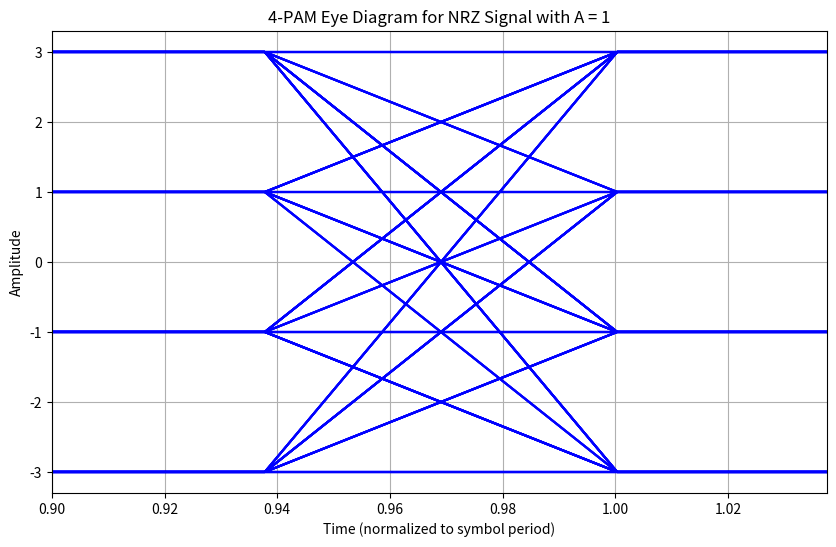

This chart was generated by the following Python code:
import numpy as np
import matplotlib.pyplot as plt

# Parameters
symbols = np.array([-3, -1, 1, 3]) # 4-PAM symbols BEFORE scaling with A
E_avg = 5 # Average energy of the transmitted symbols as defined in the problem (joules)
num_symbols = 200 # As defined in the problem
samples_per_symbol = 16 # As defined in the problem

# Solve for A
# For 4-ary PAM with symbols [-3, -1, 1, 3], and E_avg = 5, A is:
# sqrt(5 / (1/4 * (3^2 + 1^2 + 1^2 + 3^2)))
# = sqrt(5 / (1/4 * (9 + 1 + 1 + 9)))
# = sqrt(5 / (1/4 * 20))
# = sqrt(5 / 5)
# = 1
A = np.sqrt(E_avg / np.mean(symbols**2))

# Scale the symbols by A
symbols_scaled = symbols * A

# Generate random symbols from the scaled symbol set
random_symbols = np.random.choice(symbols_scaled, num_symbols)

# Create the NRZ signal by repeating each symbol for the duration of its symbol period
nrz_signal = np.repeat(random_symbols, samples_per_symbol)

# Create the time vector for the NRZ signal
t = np.linspace(0, num_symbols, len(nrz_signal))

# Plot the eye diagram
plt.figure(figsize=(10, 6))
# For
for i in range(0, len(nrz_signal) - 2 * samples_per_symbol, samples_per_symbol):
    plt.plot(t[:2 * samples_per_symbol], nrz_signal[i:i + 2 * samples_per_symbol], color='blue', alpha=0.5)

plt.title('4-PAM Eye Diagram for NRZ Signal with A = 1')
plt.xlabel('Time (normalized to symbol period)')
plt.ylabel('Amplitude')
plt.grid(True)

# zoom in on the x-axis to see crossing points
plt.xlim(0.9, 1.0375)

# Save the plot out to a file
plt.savefig('4_ary_pam_eye.png')